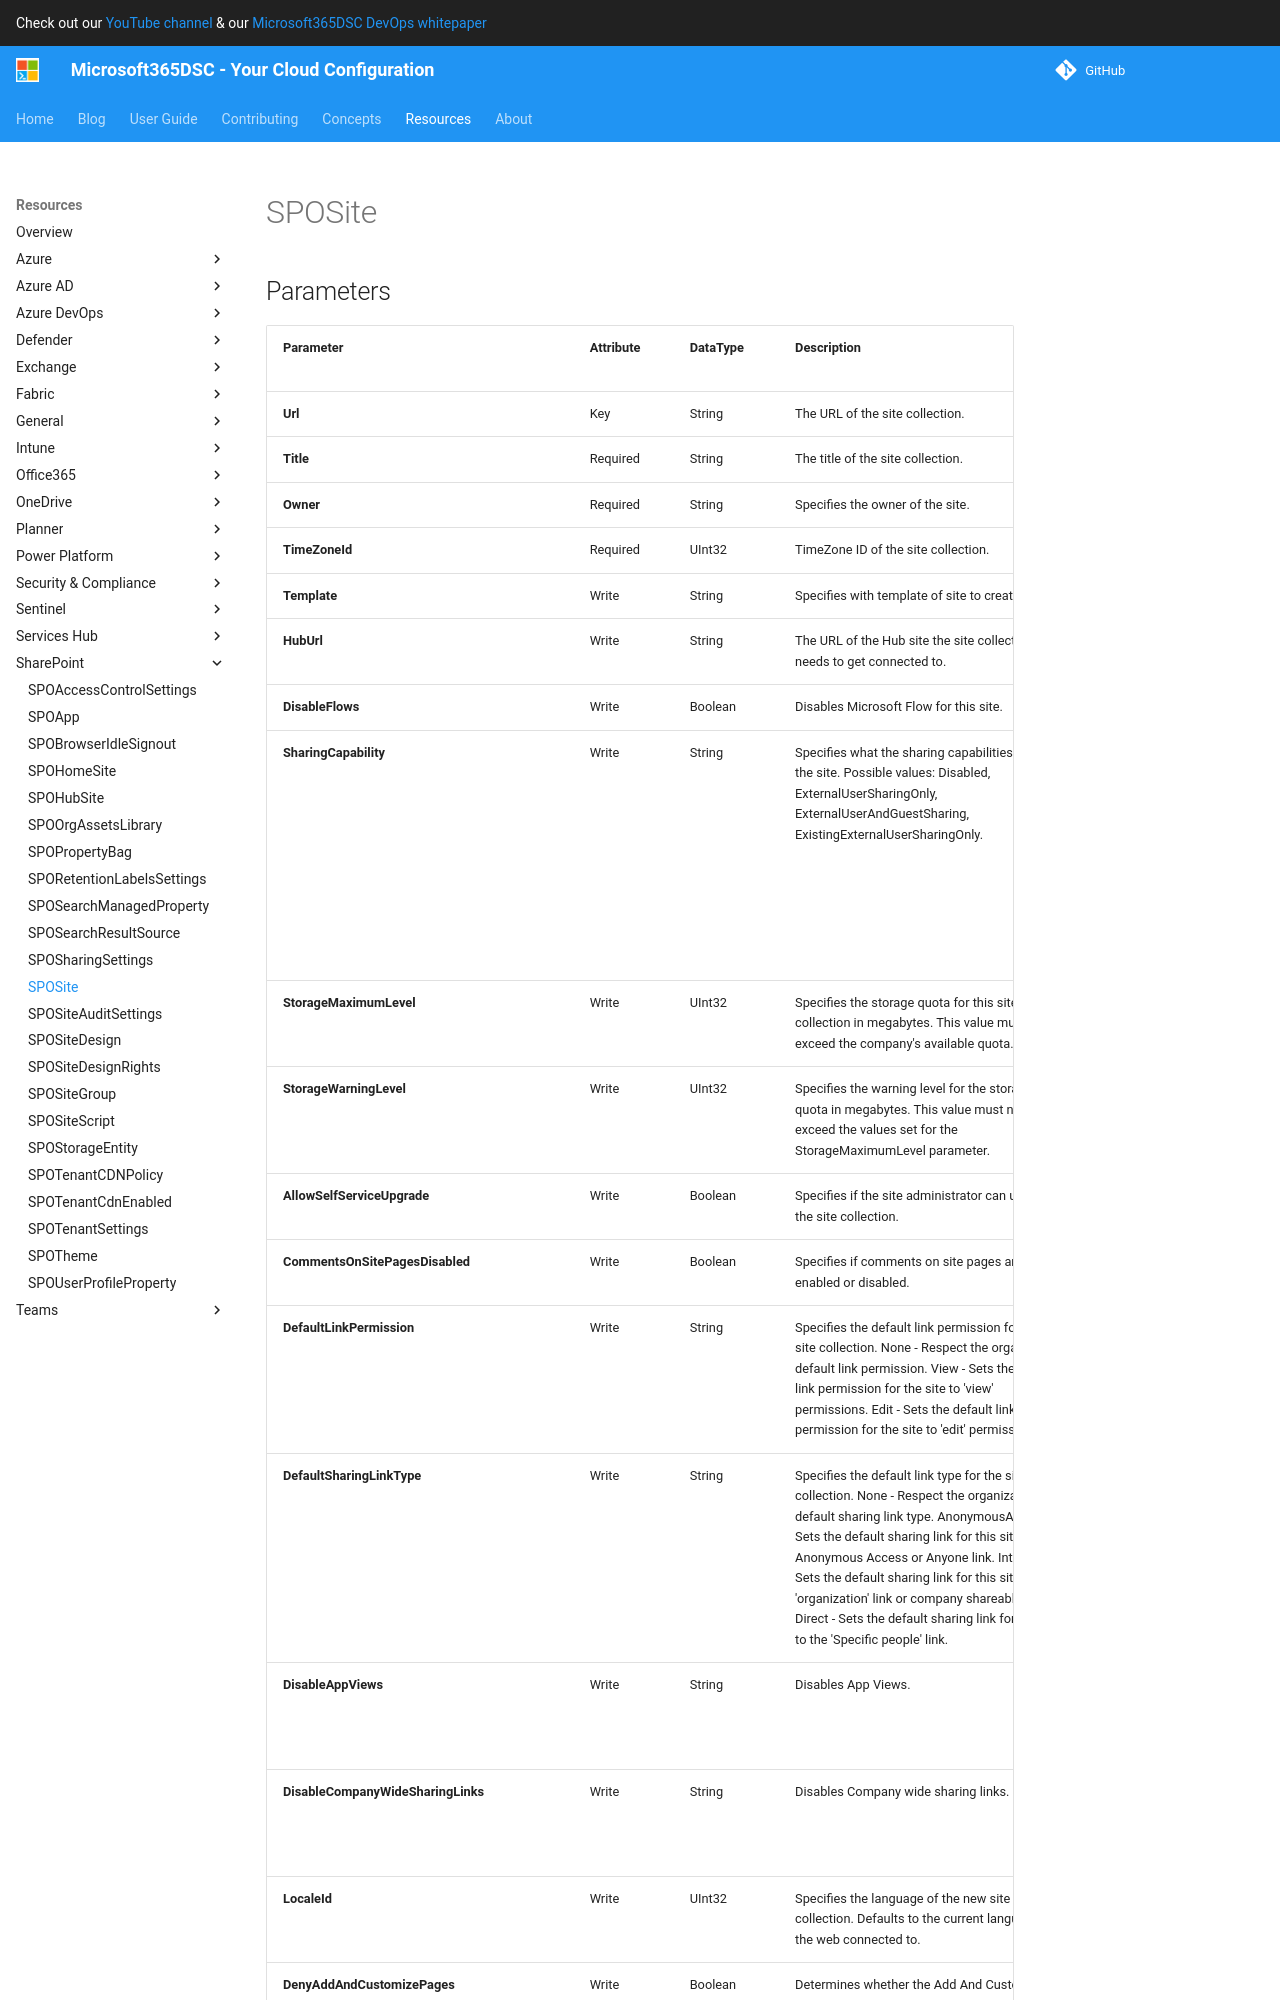

repository: microsoft/Microsoft365DSC · page: resources/sharepoint/SPOSite/index.html · generator: mkdocs

# SPOSite

## Parameters

| Parameter | Attribute | DataType | Description | Allowed Values |
| --- | --- | --- | --- | --- |
| **Url** | Key | String | The URL of the site collection. | |
| **Title** | Required | String | The title of the site collection. | |
| **Owner** | Required | String | Specifies the owner of the site. | |
| **TimeZoneId** | Required | UInt32 | TimeZone ID of the site collection. | |
| **Template** | Write | String | Specifies with template of site to create. | |
| **HubUrl** | Write | String | The URL of the Hub site the site collection needs to get connected to. | |
| **DisableFlows** | Write | Boolean | Disables Microsoft Flow for this site. | |
| **SharingCapability** | Write | String | Specifies what the sharing capabilities are for the site. Possible values: Disabled, ExternalUserSharingOnly, ExternalUserAndGuestSharing, ExistingExternalUserSharingOnly. | `Disabled`, `ExistingExternalUserSharingOnly`, `ExternalUserSharingOnly`, `ExternalUserAndGuestSharing` |
| **StorageMaximumLevel** | Write | UInt32 | Specifies the storage quota for this site collection in megabytes. This value must not exceed the company's available quota. | |
| **StorageWarningLevel** | Write | UInt32 | Specifies the warning level for the storage quota in megabytes. This value must not exceed the values set for the StorageMaximumLevel parameter. | |
| **AllowSelfServiceUpgrade** | Write | Boolean | Specifies if the site administrator can upgrade the site collection. | |
| **CommentsOnSitePagesDisabled** | Write | Boolean | Specifies if comments on site pages are enabled or disabled. | |
| **DefaultLinkPermission** | Write | String | Specifies the default link permission for the site collection. None - Respect the organization default link permission. View - Sets the default link permission for the site to 'view' permissions. Edit - Sets the default link permission for the site to 'edit' permissions. | `None`, `View`, `Edit` |
| **DefaultSharingLinkType** | Write | String | Specifies the default link type for the site collection. None - Respect the organization default sharing link type. AnonymousAccess - Sets the default sharing link for this site to an Anonymous Access or Anyone link. Internal - Sets the default sharing link for this site to the 'organization' link or company shareable link. Direct - Sets the default sharing link for this site to the 'Specific people' link. | `None`, `AnonymousAccess`, `Internal`, `Direct` |
| **DisableAppViews** | Write | String | Disables App Views. | `Unknown`, `Disabled`, `NotDisabled` |
| **DisableCompanyWideSharingLinks** | Write | String | Disables Company wide sharing links. | `Unknown`, `Disabled`, `NotDisabled` |
| **LocaleId** | Write | UInt32 | Specifies the language of the new site collection. Defaults to the current language
